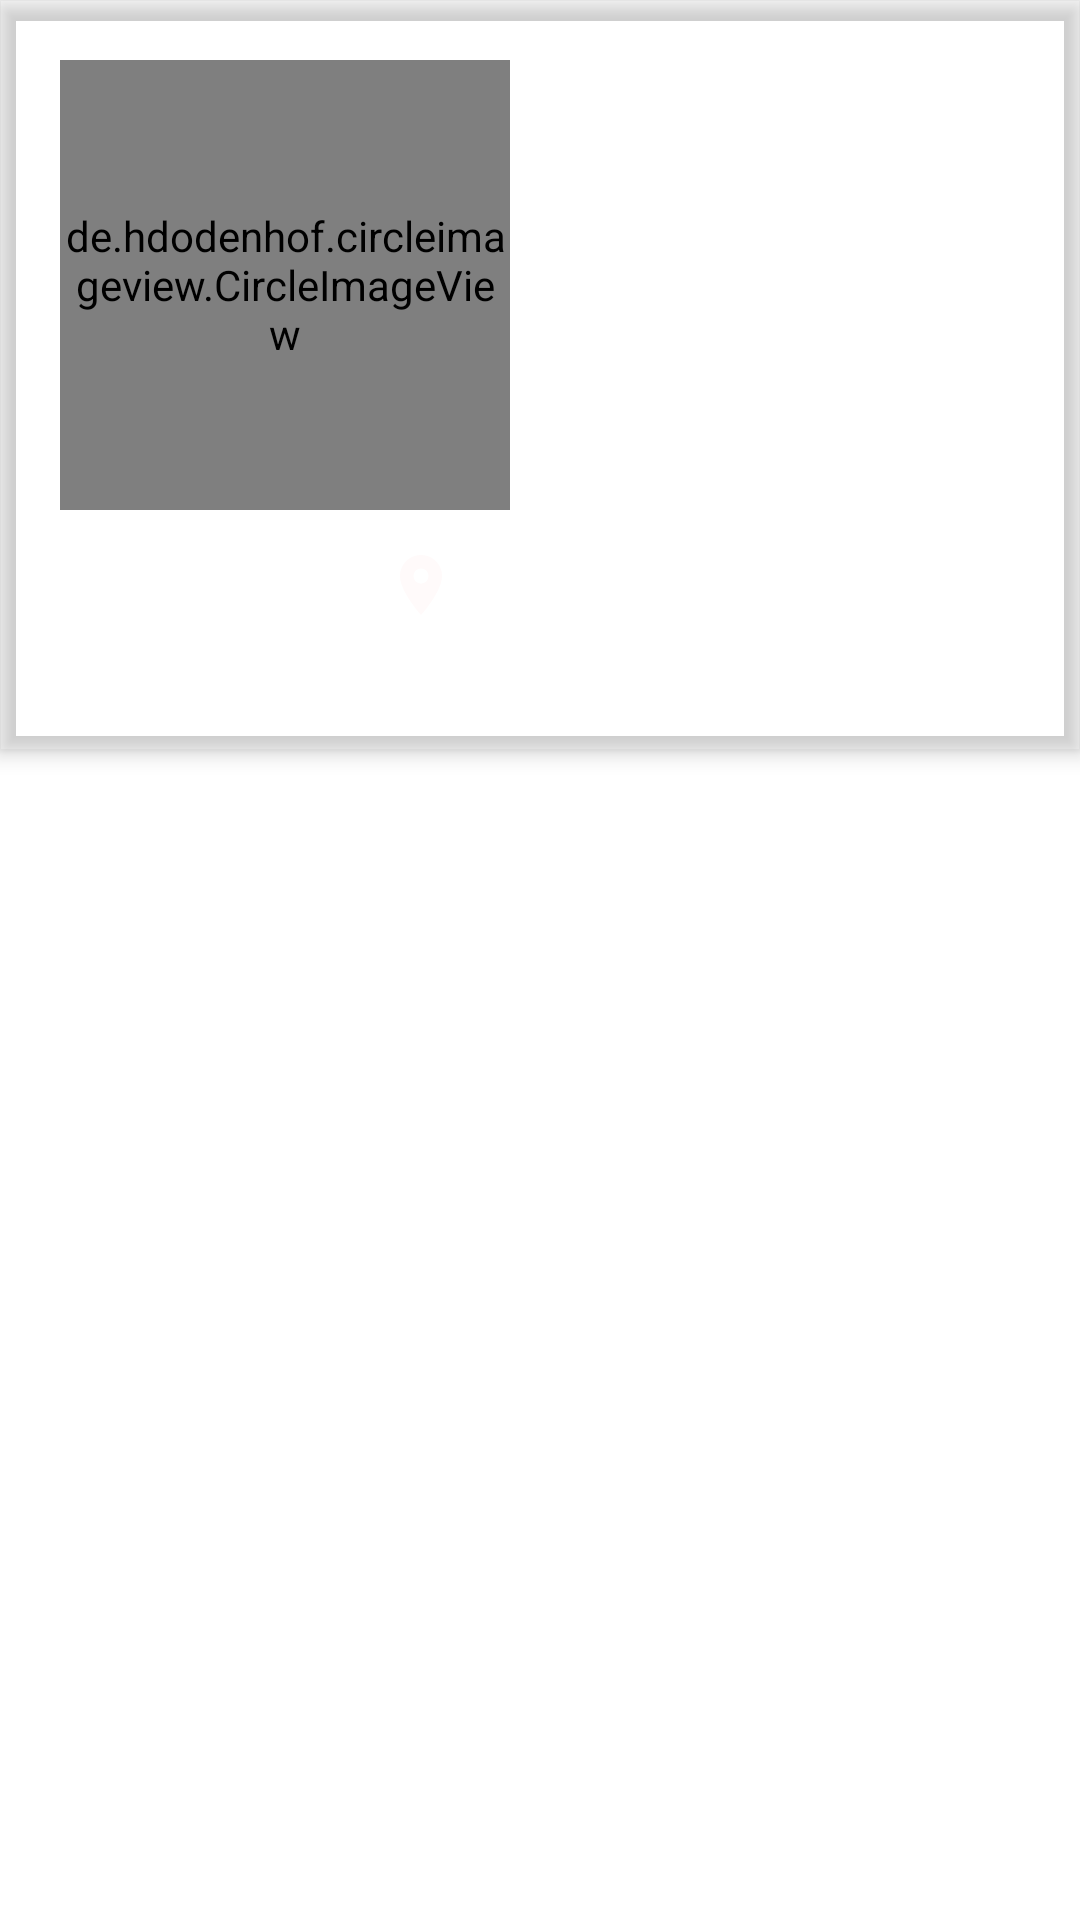

The Android layout XML behind this screen, and the referenced resources:
<!-- AndroidManifest.xml: application theme Theme.GrandChallenge -->
<!-- res/layout/fragment_main_page.xml -->
<?xml version="1.0" encoding="utf-8"?>
<androidx.coordinatorlayout.widget.CoordinatorLayout xmlns:android="http://schemas.android.com/apk/res/android"
    xmlns:tools="http://schemas.android.com/tools"
    android:layout_width="match_parent"
    android:layout_height="match_parent"
    xmlns:app="http://schemas.android.com/apk/res-auto"
    tools:context=".feature1.presentation.ui.mainFragment.MainPageFragment">
    <com.google.android.material.appbar.AppBarLayout
        android:layout_width="match_parent"
        android:layout_height="250dp"
        android:fitsSystemWindows="true"
        android:background="@drawable/background1"
        android:theme="@style/ThemeOverlay.AppCompat.Dark.ActionBar">



        <com.google.android.material.appbar.CollapsingToolbarLayout
            android:layout_width="match_parent"
            android:layout_height="match_parent"
            app:layout_scrollFlags="scroll">


            <ImageView
                android:layout_width="match_parent"
                android:layout_height="match_parent"
                android:fitsSystemWindows="true"
                android:scaleType="centerCrop"
                app:layout_collapseMode="parallax"
                android:contentDescription="TODO" />
            <de.hdodenhof.circleimageview.CircleImageView
                app:civ_border_width="4dp"
                android:layout_centerInParent="true"
                android:src="@drawable/myphoto"
                android:layout_margin="20dp"
                app:civ_border_color="@color/cardview_dark_background"
               app:layout_collapseMode="parallax"
                android:layout_width="150dp"
                android:layout_height="150dp"/>


            <TextView
                android:layout_width="wrap_content"
                android:layout_height="wrap_content"
                android:maxLines="2"
                android:id="@+id/username_txv"
                android:text=""
                android:textStyle="bold"
                android:textSize="15sp"
                android:layout_marginStart="10dp"
                android:layout_marginTop="10dp"
                android:layout_gravity="center_horizontal|center"


                />
           <TextView
               android:layout_width="wrap_content"
               android:layout_height="wrap_content"
               android:layout_gravity="center_vertical|center"
               android:layout_marginTop="70dp"
               android:baselineAligned="true"
               android:id="@+id/address_txv"
               android:drawableStart="@drawable/location_icon_24"
               android:text=""
               android:layout_marginStart="-40dp"

               />




            <androidx.appcompat.widget.Toolbar
                android:id="@+id/toolbar"
                android:layout_width="match_parent"
                android:layout_height="?actionBarSize"
                app:layout_collapseMode="pin"

                />


        </com.google.android.material.appbar.CollapsingToolbarLayout>


    </com.google.android.material.appbar.AppBarLayout>


    <androidx.core.widget.NestedScrollView
        android:layout_width="match_parent"
        android:layout_height="match_parent"
        app:layout_behavior="@string/appbar_scrolling_view_behavior">

        <androidx.recyclerview.widget.RecyclerView
            android:id="@+id/recyclerView"
            android:layout_width="match_parent"
            android:layout_height="match_parent"
            tools:listitem="@layout/album_itme"



            />
    </androidx.core.widget.NestedScrollView>



</androidx.coordinatorlayout.widget.CoordinatorLayout>
<!-- res/layout/album_itme.xml (included above) -->
<?xml version="1.0" encoding="utf-8"?>
<androidx.constraintlayout.widget.ConstraintLayout xmlns:android="http://schemas.android.com/apk/res/android"
    xmlns:app="http://schemas.android.com/apk/res-auto"
    xmlns:tools="http://schemas.android.com/tools"
    android:layout_width="match_parent"
    android:layout_height="wrap_content">

    <TextView
        android:id="@+id/album_txv"
        android:layout_width="match_parent"
        android:layout_height="70dp"
        android:text="hello from album"
        android:textSize="15sp"
        android:textStyle="bold"
        android:padding="4dp"
        app:layout_constraintBottom_toBottomOf="parent"
        app:layout_constraintEnd_toEndOf="parent"
        app:layout_constraintHorizontal_bias="0.087"
        app:layout_constraintStart_toStartOf="parent"
        app:layout_constraintTop_toTopOf="parent"
        android:gravity="center_horizontal|center"
        android:drawableEnd="@drawable/full_24"
        app:layout_constraintVertical_bias="0.042" />
    <View
        android:layout_width="match_parent"
        android:layout_height="3dp"
        android:layout_margin="10dp"
        android:background="@color/dark"
        app:layout_constraintBottom_toBottomOf="parent"
        app:layout_constraintTop_toBottomOf="@+id/album_txv"
        app:layout_constraintVertical_bias="0.0"
        />
</androidx.constraintlayout.widget.ConstraintLayout>
<!-- resources referenced by this layout -->
<resources>
  <color name="dark">#070707</color>
  <!-- drawable full_24 (drawable) -->
  <vector android:height="24dp" android:tint="#100F0F"
      android:viewportHeight="24" android:viewportWidth="24"
      android:width="24dp" xmlns:android="http://schemas.android.com/apk/res/android">
      <path android:fillColor="@android:color/white" android:pathData="M21,11l0,-8l-8,0l3.29,3.29l-10,10l-3.29,-3.29l0,8l8,0l-3.29,-3.29l10,-10z"/>
  </vector>
  <!-- drawable location_icon_24 (drawable) -->
  <vector android:height="24dp" android:tint="#FFFAFA"
      android:viewportHeight="24" android:viewportWidth="24"
      android:width="24dp" xmlns:android="http://schemas.android.com/apk/res/android">
      <path android:fillColor="@android:color/white" android:pathData="M12,2C8.13,2 5,5.13 5,9c0,5.25 7,13 7,13s7,-7.75 7,-13c0,-3.87 -3.13,-7 -7,-7zM12,11.5c-1.38,0 -2.5,-1.12 -2.5,-2.5s1.12,-2.5 2.5,-2.5 2.5,1.12 2.5,2.5 -1.12,2.5 -2.5,2.5z"/>
  </vector>
  <style name="Theme.GrandChallenge" parent="Theme.MaterialComponents.DayNight.NoActionBar">
          
          <item name="colorPrimary">@color/purple_500</item>
          <item name="colorPrimaryVariant">@color/purple_700</item>
          <item name="colorOnPrimary">@color/white</item>
          
          <item name="colorSecondary">@color/teal_200</item>
          <item name="colorSecondaryVariant">@color/teal_700</item>
          <item name="colorOnSecondary">@color/black</item>
          
          <item name="android:statusBarColor" tools:targetApi="l">?attr/colorPrimaryVariant</item>
          
      </style>
  <color name="purple_500">#1A6200EE</color>
  <color name="purple_700">#1A3700B3</color>
  <color name="white">#FFFFFFFF</color>
  <color name="teal_200">#FF03DAC5</color>
  <color name="teal_700">#FF018786</color>
  <color name="black">#B6AEAE</color>
</resources>
